The GitHub repository JamesEdLemaitre/Classification-of-plankton-from-ZooCAM-images contains a labelled image folder "preprocessed_data" with 14 categories: Physonectae, tail Appendicularia, other Siphonophorae, Harpacticoida, empty Harpacticoida, comb Ctenophora, larvae Echinodermata, Noctiluca, detritus, empty Copepoda, Oncaea, Euchaeta, Diatoma tenuis, Acartiidae. Examples follow, each with its label.

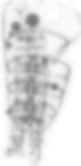
Label: empty Copepoda

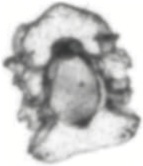
Label: larvae Echinodermata

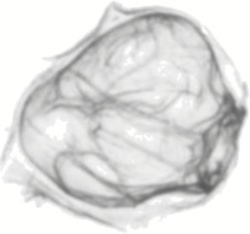
Label: Physonectae

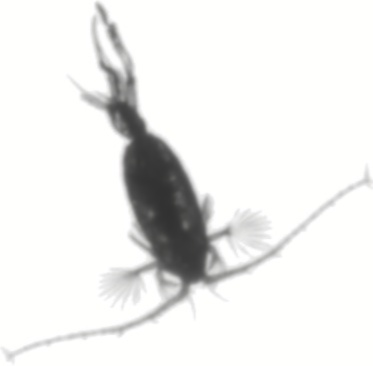
Label: Euchaeta

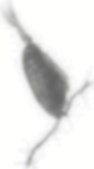
Label: Acartiidae

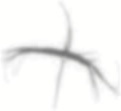
Label: detritus
